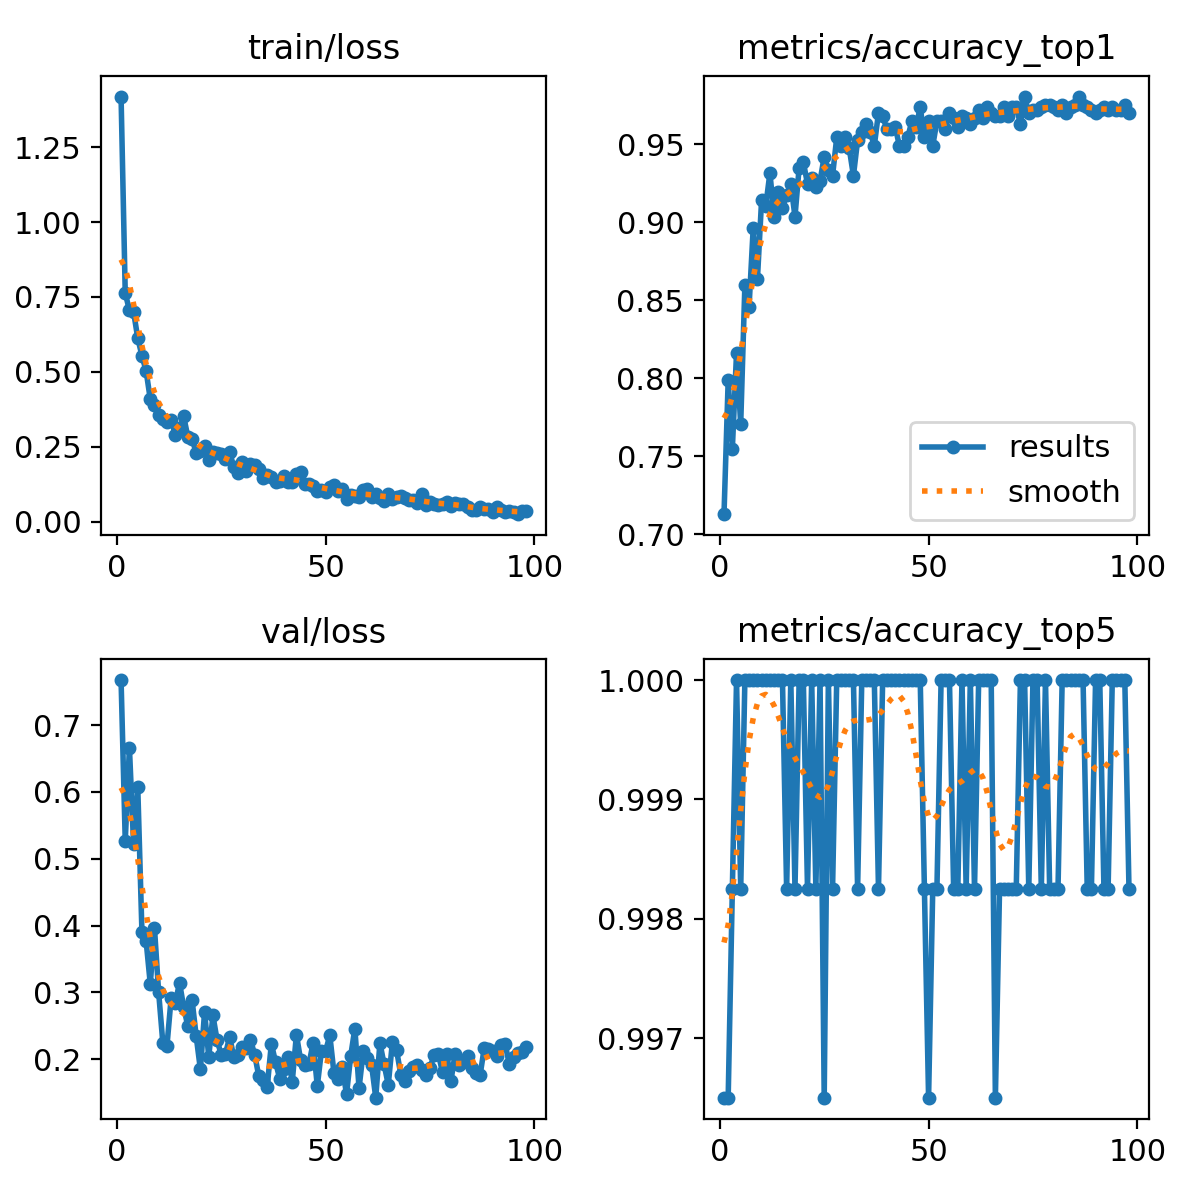

The file beside this chart, header and first rows:
epoch, time, train/loss, metrics/accuracy_top1, metrics/accuracy_top5, val/loss, lr/pg0, lr/pg1, lr/pg2
1, 31.51, 1.419, 0.7128, 0.9965, 0.7674, 0.0003294, 0.0003294, 0.0003294
2, 57.76, 0.7632, 0.7986, 0.9965, 0.5269, 0.0006626, 0.0006626, 0.0006626
3, 85.44, 0.7053, 0.7548, 0.9982, 0.6662, 0.0009956, 0.0009956, 0.0009956
4, 111.4, 0.7004, 0.8161, 1, 0.5213, 0.000999, 0.000999, 0.000999
5, 136.7, 0.6123, 0.7706, 0.9982, 0.6069, 0.0009982, 0.0009982, 0.0009982
6, 163.2, 0.5543, 0.8599, 1, 0.3898, 0.0009973, 0.0009973, 0.0009973
7, 190.6, 0.5031, 0.8459, 1, 0.3768, 0.0009961, 0.0009961, 0.0009961
8, 217.2, 0.4088, 0.8967, 1, 0.3124, 0.0009946, 0.0009946, 0.0009946
9, 243.1, 0.3899, 0.8634, 1, 0.3963, 0.000993, 0.000993, 0.000993
10, 267.7, 0.3549, 0.9142, 1, 0.3, 0.0009912, 0.0009912, 0.0009912
11, 294.3, 0.3443, 0.9107, 1, 0.2246, 0.0009891, 0.0009891, 0.0009891
12, 321.4, 0.3321, 0.9317, 1, 0.2204, 0.0009868, 0.0009868, 0.0009868
13, 348.1, 0.3386, 0.9037, 1, 0.292, 0.0009843, 0.0009843, 0.0009843
14, 372.1, 0.2913, 0.9194, 1, 0.284, 0.0009816, 0.0009816, 0.0009816
15, 398.9, 0.3114, 0.9089, 1, 0.3145, 0.0009787, 0.0009787, 0.0009787
16, 426.2, 0.3515, 0.9177, 0.9982, 0.2775, 0.0009756, 0.0009756, 0.0009756
17, 451.5, 0.2829, 0.9247, 1, 0.2492, 0.0009722, 0.0009722, 0.0009722
18, 478.7, 0.278, 0.9037, 0.9982, 0.2887, 0.0009687, 0.0009687, 0.0009687
19, 504.2, 0.2292, 0.9352, 1, 0.234, 0.0009649, 0.0009649, 0.0009649
20, 529.9, 0.237, 0.9387, 1, 0.1846, 0.000961, 0.000961, 0.000961
21, 556.2, 0.2523, 0.9247, 0.9982, 0.2706, 0.0009568, 0.0009568, 0.0009568
22, 582.1, 0.207, 0.9282, 1, 0.2035, 0.0009525, 0.0009525, 0.0009525
23, 607.8, 0.2338, 0.9229, 0.9982, 0.2653, 0.0009479, 0.0009479, 0.0009479
24, 635.5, 0.2288, 0.9264, 1, 0.2284, 0.0009432, 0.0009432, 0.0009432
25, 661.1, 0.2261, 0.9422, 0.9965, 0.2066, 0.0009382, 0.0009382, 0.0009382
26, 688.1, 0.2099, 0.9335, 1, 0.2073, 0.0009331, 0.0009331, 0.0009331
27, 714.5, 0.2346, 0.93, 0.9982, 0.2333, 0.0009278, 0.0009278, 0.0009278
28, 739.9, 0.1813, 0.9545, 1, 0.2034, 0.0009222, 0.0009222, 0.0009222
29, 766.5, 0.1627, 0.9492, 1, 0.2057, 0.0009165, 0.0009165, 0.0009165
30, 792.1, 0.1985, 0.9545, 1, 0.2189, 0.0009107, 0.0009107, 0.0009107
31, 817.9, 0.1699, 0.9475, 1, 0.2173, 0.0009046, 0.0009046, 0.0009046
32, 845.1, 0.1915, 0.93, 1, 0.2291, 0.0008984, 0.0008984, 0.0008984
33, 871.7, 0.1897, 0.9527, 0.9982, 0.2067, 0.000892, 0.000892, 0.000892
34, 897.8, 0.1767, 0.958, 1, 0.1741, 0.0008854, 0.0008854, 0.0008854
35, 924.5, 0.1456, 0.9632, 1, 0.1689, 0.0008786, 0.0008786, 0.0008786
36, 951.1, 0.1557, 0.958, 1, 0.1581, 0.0008717, 0.0008717, 0.0008717
37, 976.8, 0.151, 0.9492, 1, 0.223, 0.0008646, 0.0008646, 0.0008646
38, 1004, 0.1333, 0.9702, 0.9982, 0.1956, 0.0008574, 0.0008574, 0.0008574
39, 1029, 0.1364, 0.9685, 1, 0.1707, 0.00085, 0.00085, 0.00085
40, 1055, 0.1543, 0.9597, 1, 0.1849, 0.0008424, 0.0008424, 0.0008424
41, 1080, 0.1313, 0.9597, 1, 0.2036, 0.0008347, 0.0008347, 0.0008347
42, 1108, 0.1315, 0.9615, 1, 0.166, 0.0008269, 0.0008269, 0.0008269
43, 1133, 0.1608, 0.9492, 1, 0.2366, 0.0008189, 0.0008189, 0.0008189
44, 1160, 0.1667, 0.9492, 1, 0.1988, 0.0008108, 0.0008108, 0.0008108
45, 1187, 0.1268, 0.9545, 1, 0.1916, 0.0008025, 0.0008025, 0.0008025
46, 1213, 0.1263, 0.965, 1, 0.1924, 0.0007941, 0.0007941, 0.0007941
47, 1240, 0.1194, 0.9615, 1, 0.2244, 0.0007856, 0.0007856, 0.0007856
48, 1266, 0.104, 0.9737, 1, 0.1597, 0.0007769, 0.0007769, 0.0007769
49, 1292, 0.1071, 0.9545, 0.9982, 0.2125, 0.0007681, 0.0007681, 0.0007681
50, 1318, 0.09818, 0.965, 0.9965, 0.2122, 0.0007593, 0.0007593, 0.0007593
51, 1344, 0.1165, 0.9492, 0.9982, 0.2356, 0.0007503, 0.0007503, 0.0007503
52, 1371, 0.1229, 0.965, 0.9982, 0.1789, 0.0007411, 0.0007411, 0.0007411
53, 1398, 0.1043, 0.965, 1, 0.1706, 0.0007319, 0.0007319, 0.0007319
54, 1424, 0.1079, 0.9597, 1, 0.1885, 0.0007226, 0.0007226, 0.0007226
55, 1450, 0.07576, 0.9702, 1, 0.1472, 0.0007132, 0.0007132, 0.0007132
56, 1477, 0.0901, 0.9667, 0.9982, 0.2047, 0.0007037, 0.0007037, 0.0007037
57, 1503, 0.08462, 0.9615, 0.9982, 0.2458, 0.0006941, 0.0006941, 0.0006941
58, 1529, 0.08401, 0.9685, 1, 0.1564, 0.0006844, 0.0006844, 0.0006844
59, 1555, 0.107, 0.9667, 0.9982, 0.2114, 0.0006746, 0.0006746, 0.0006746
60, 1581, 0.1103, 0.9632, 1, 0.2023, 0.0006648, 0.0006648, 0.0006648
... 38 more rows
